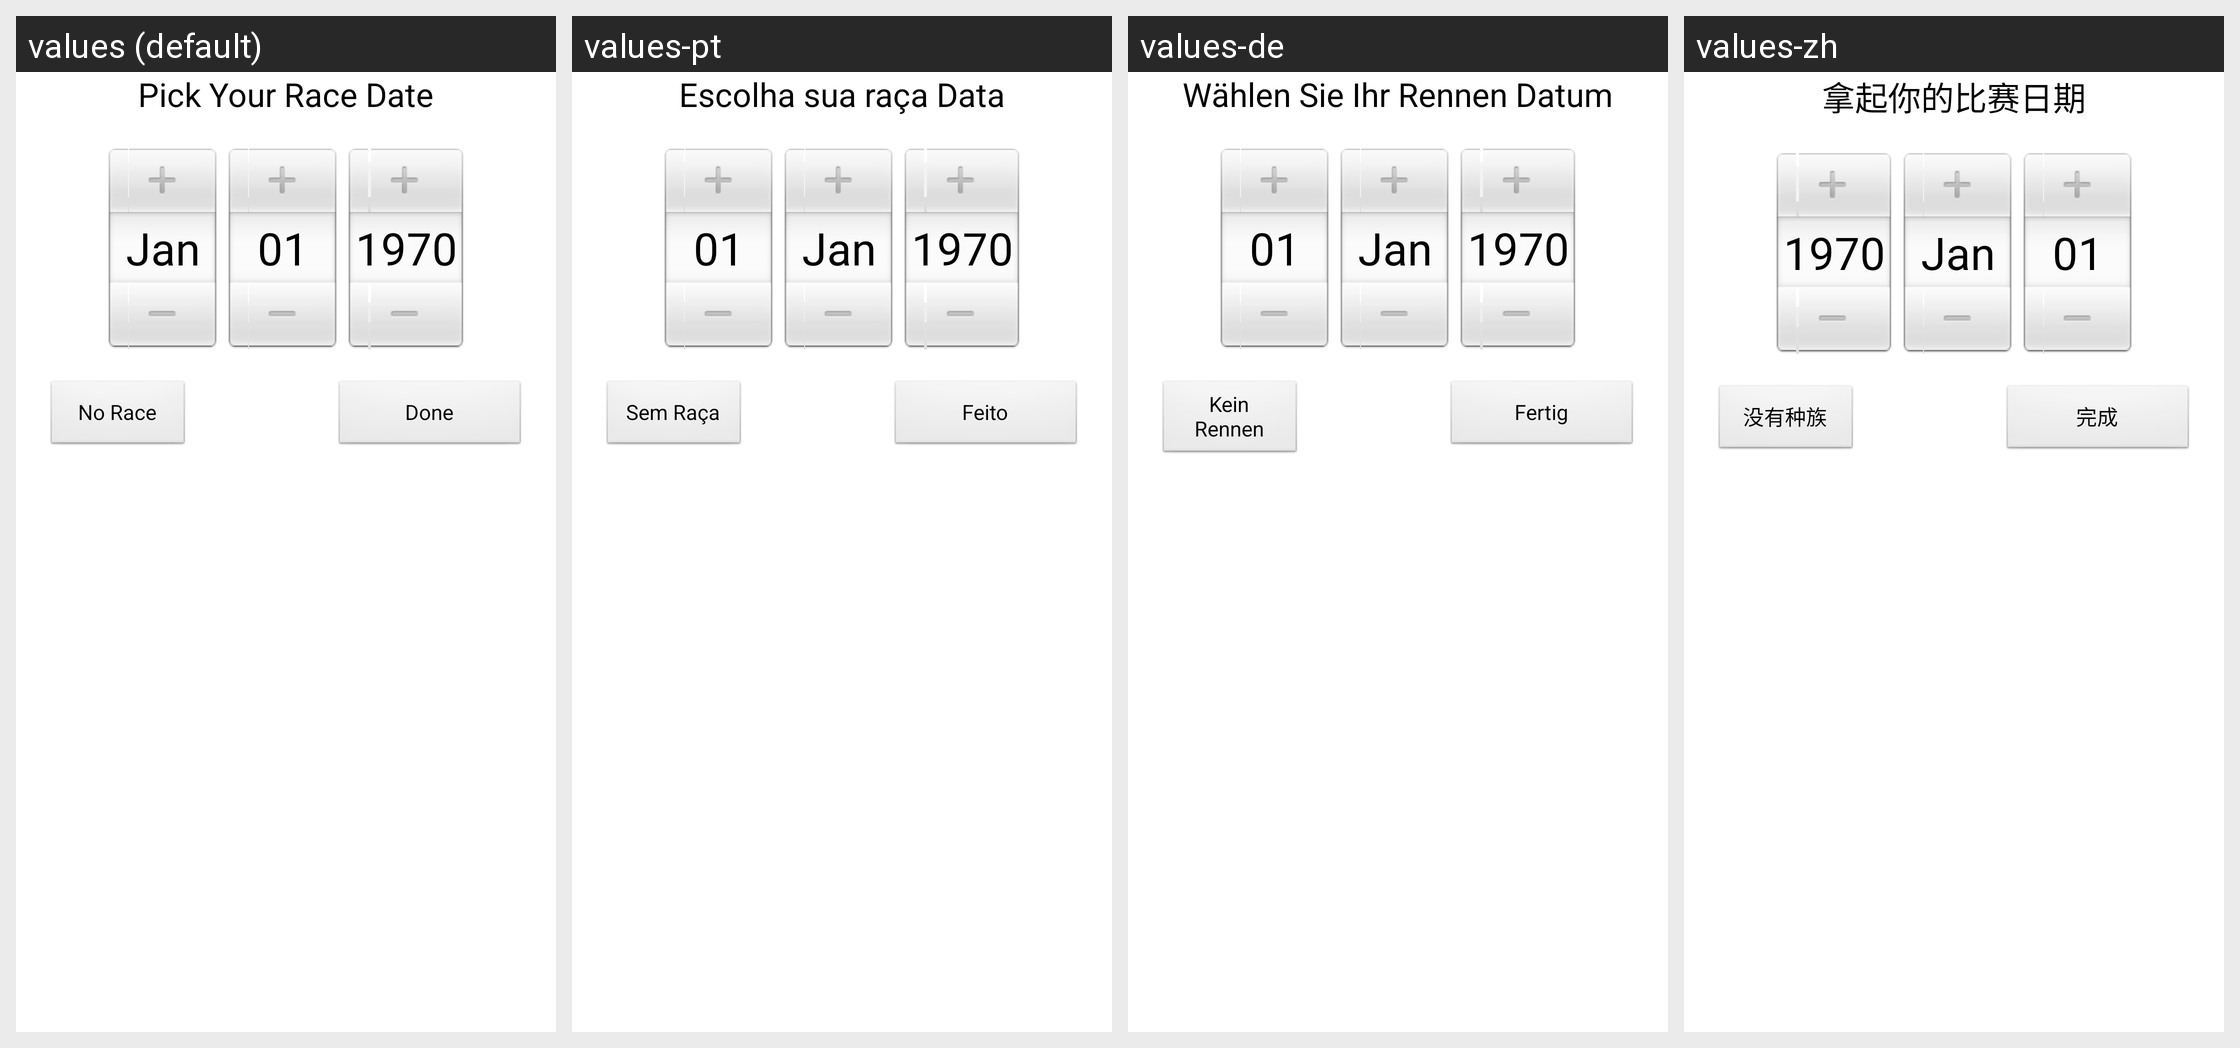

Translations of the strings shown on this Android screen, per locale in the grid:
Android screen res/layout/race_date_picker_dialog.xml rendered under 4 locales, left to right: values (default), values-pt, values-de, values-zh. Device: Nexus 5 (rendered at 1080×1920; each locale shown at half size, 540×960, under a caption strip naming it); theme AppTheme.
Other locales in the repository, not shown: values-ar, values-es, values-fr, values-it, values-ja, values-ru.
Strings drawn on this screen, with the default value and each locale's value (text and hints the layout hard-codes, and strings that could not be matched under every locale, appear in the picture but are not listed):

race_date_picker_title
  values: Pick Your Race Date
  values-pt: Escolha sua raça Data
  values-de: Wählen Sie Ihr Rennen Datum
  values-zh: 拿起你的比赛日期

race_date_picker_btn_no_race
  values: No Race
  values-pt: Sem Raça
  values-de: Kein Rennen
  values-zh: 没有种族

race_date_picker_btn_done
  values: Done
  values-pt: Feito
  values-de: Fertig
  values-zh: 完成
